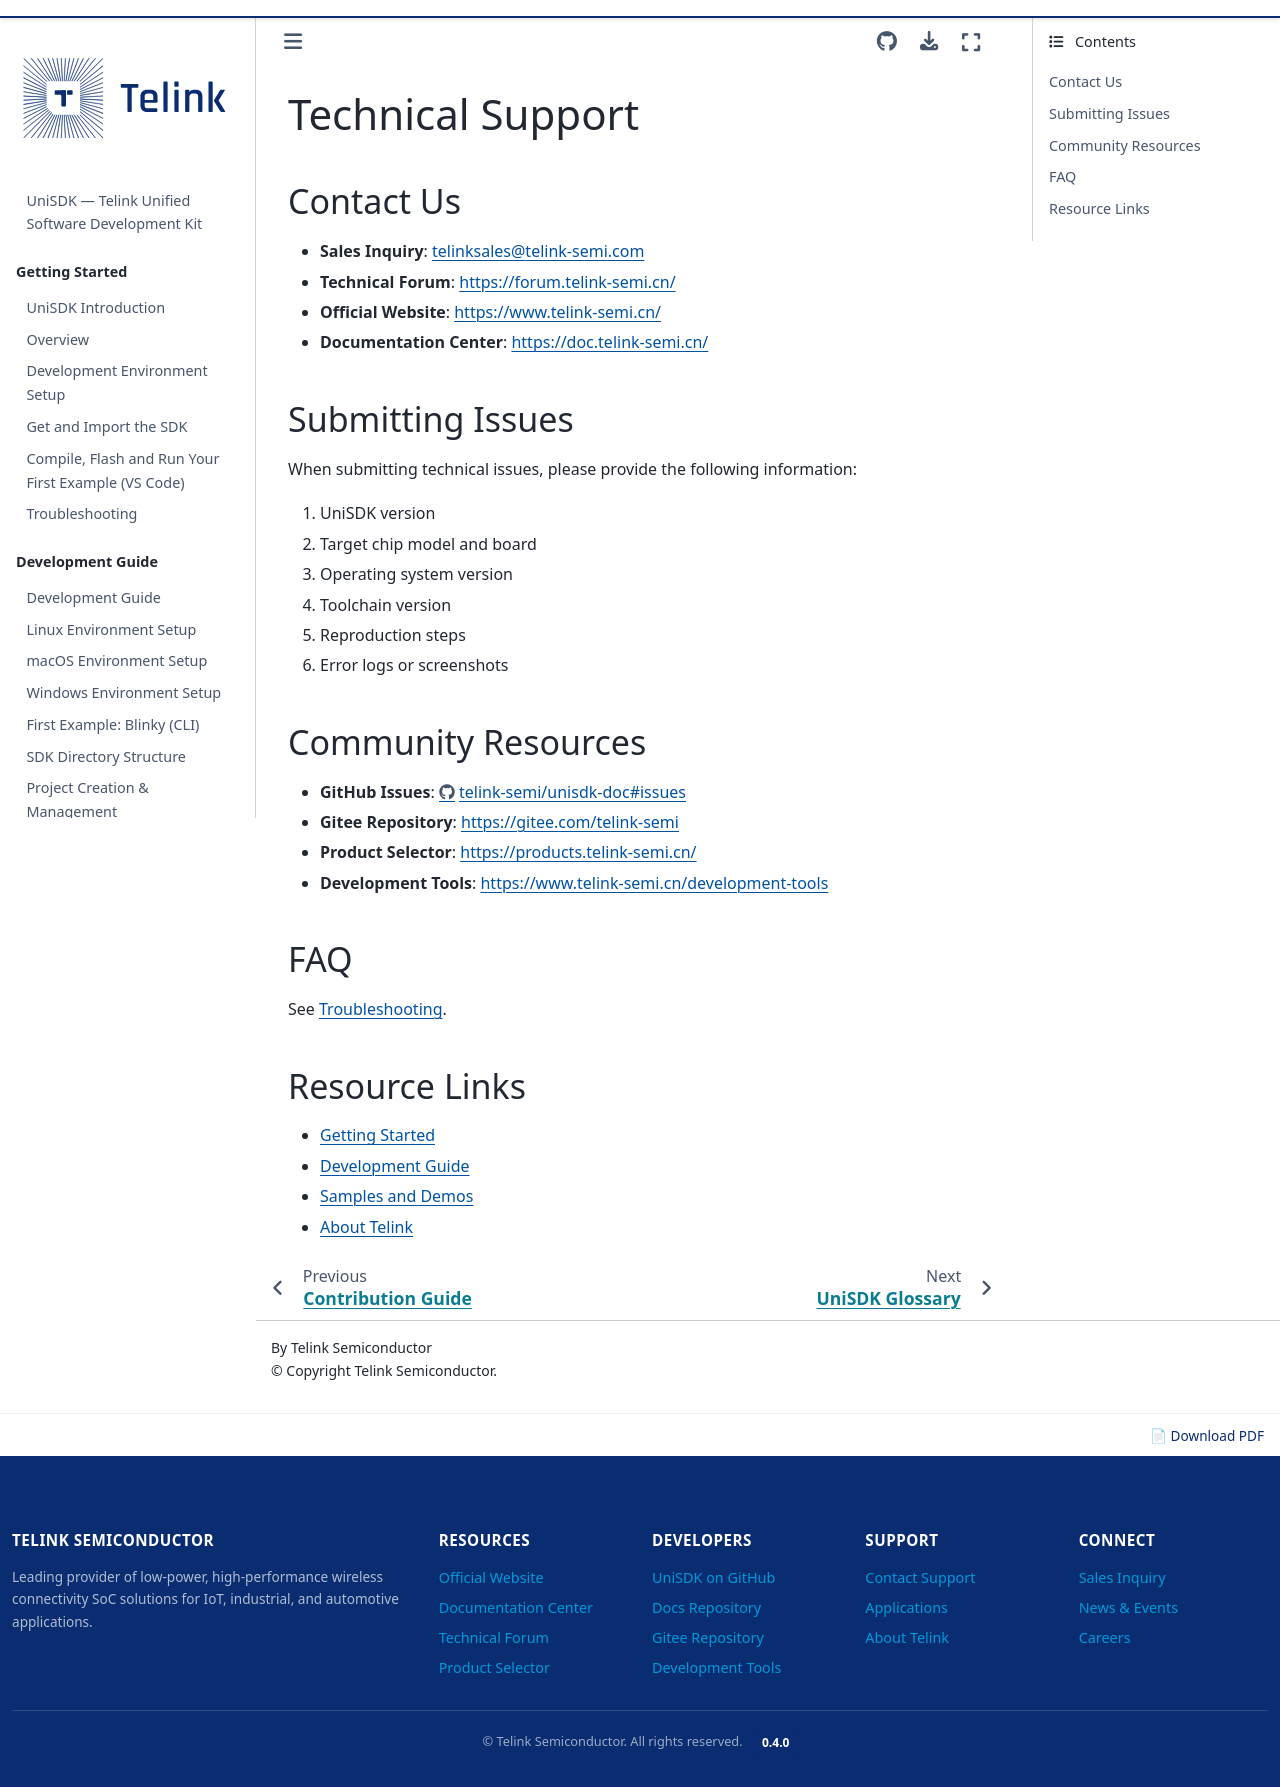

repository: telink-semi/unisdk-doc · page: en/0.4.0/support/index.html · generator: sphinx

---
title: Technical Support
status: STABLE
---

# Technical Support

## Contact Us

- **Sales Inquiry**: [telinksales@telink-semi.com](mailto:telinksales@telink-semi.com)
- **Technical Forum**: [https://forum.telink-semi.cn/](https://forum.telink-semi.cn/)
- **Official Website**: [https://www.telink-semi.cn/](https://www.telink-semi.cn/)
- **Documentation Center**: [https://doc.telink-semi.cn/](https://doc.telink-semi.cn/)

## Submitting Issues

When submitting technical issues, please provide the following information:

1. UniSDK version
2. Target chip model and board
3. Operating system version
4. Toolchain version
5. Reproduction steps
6. Error logs or screenshots

## Community Resources

- **GitHub Issues**: [https://github.com/telink-semi/unisdk-doc/issues](https://github.com/telink-semi/unisdk-doc/issues)
- **Gitee Repository**: [https://gitee.com/telink-semi](https://gitee.com/telink-semi)
- **Product Selector**: [https://products.telink-semi.cn/](https://products.telink-semi.cn/)
- **Development Tools**: [https://www.telink-semi.cn/development-tools](https://www.telink-semi.cn/development-tools)

## FAQ

See [Troubleshooting](../getting_started/troubleshooting.md).

## Resource Links

- [Getting Started](../getting_started/index.md)
- [Development Guide](../developing/index.md)
- [Samples and Demos](../samples/index.md)
- [About Telink](../about/index.md)
